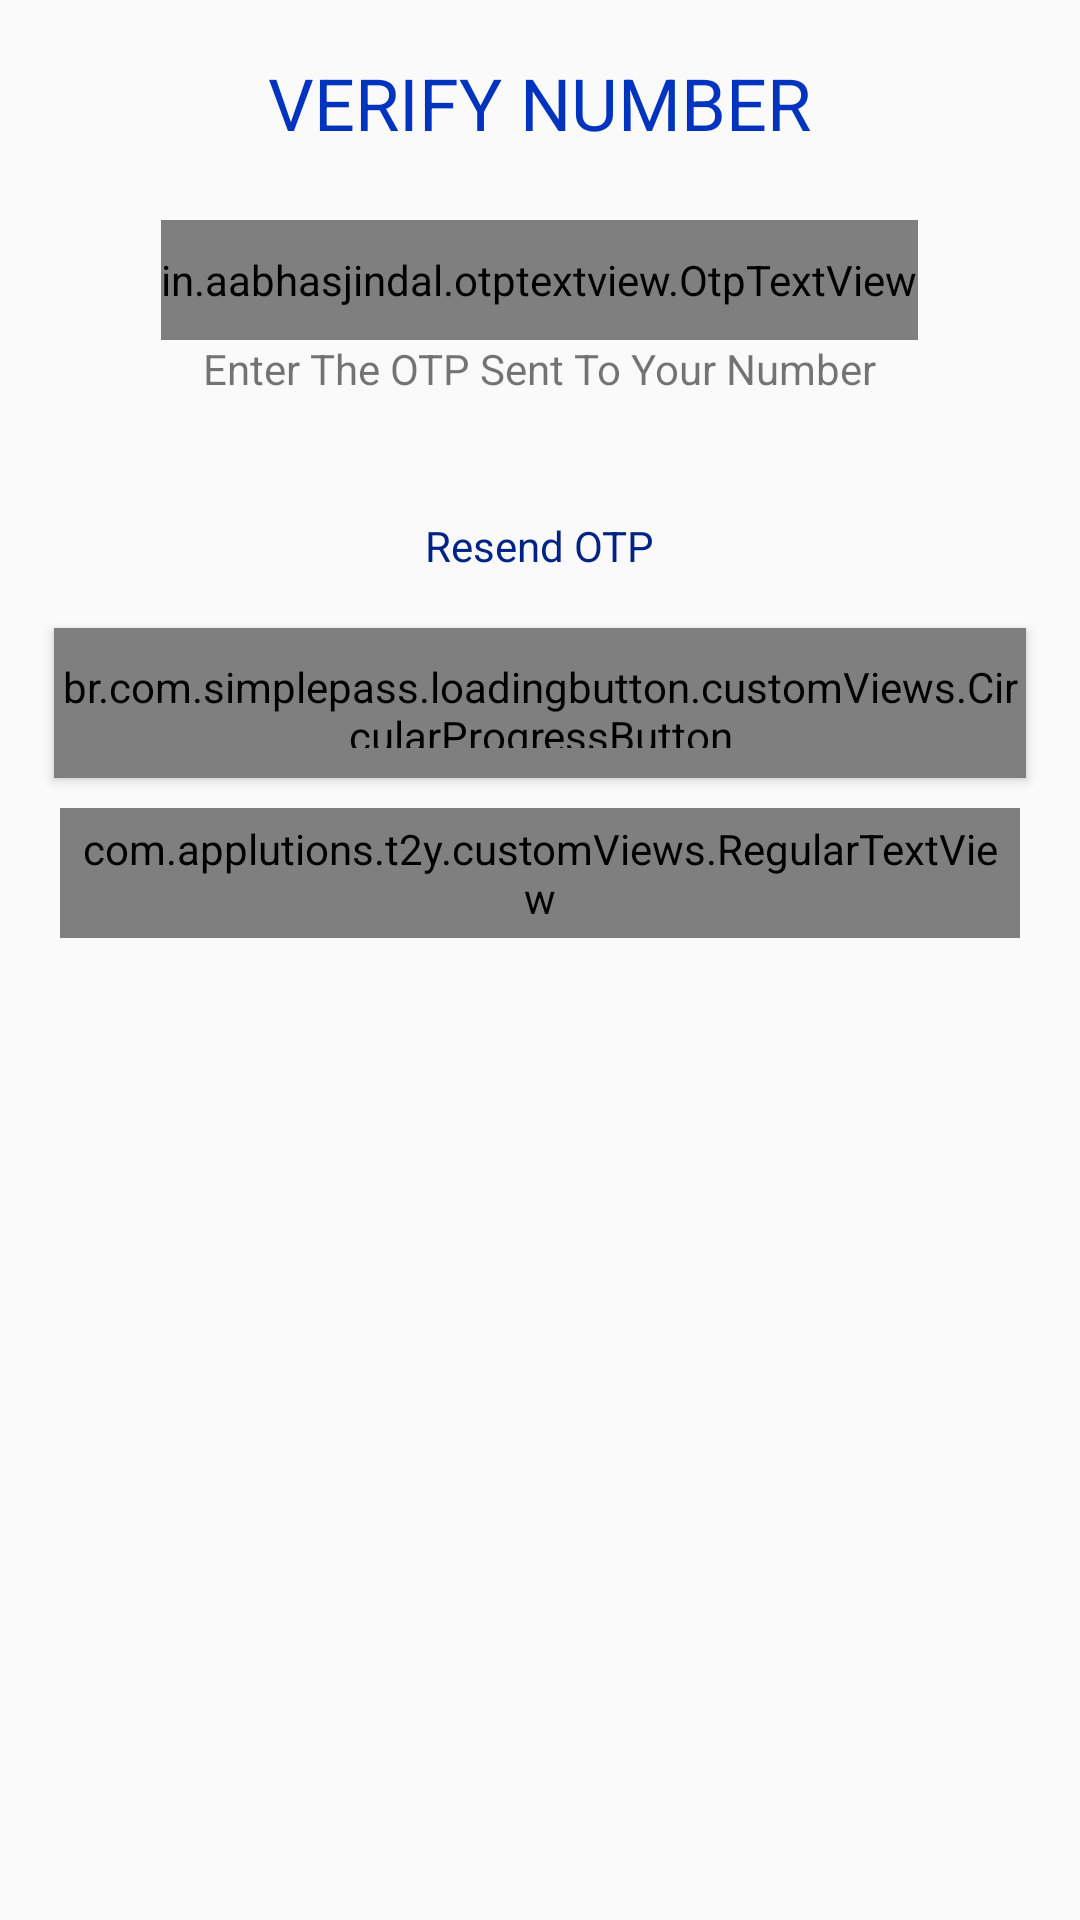

Android layout source for this screen:
<!-- AndroidManifest.xml: application theme AppTheme -->
<!-- res/layout/sheet_verify_otp.xml -->
<?xml version="1.0" encoding="utf-8"?>
<androidx.constraintlayout.widget.ConstraintLayout xmlns:android="http://schemas.android.com/apk/res/android"
    android:layout_width="match_parent"
    android:layout_height="wrap_content"
    xmlns:app="http://schemas.android.com/apk/res-auto"
    android:background="@drawable/rounded_large_top_corner_white">

<LinearLayout
    android:layout_width="match_parent"
    android:layout_height="wrap_content"
    android:orientation="vertical"
    app:layout_constraintTop_toTopOf="parent">
        <TextView
            android:id="@+id/textView4"
            android:layout_width="wrap_content"
            android:layout_height="wrap_content"
            android:layout_marginTop="10dp"
            android:text="VERIFY NUMBER"
            android:textColor="#0033BE"
            android:textSize="24sp"
            android:padding="@dimen/ui_8_dp"
            android:layout_gravity="center_horizontal"/>

        <in.aabhasjindal.otptextview.OtpTextView
            android:id="@+id/otp_view"
            android:layout_width="wrap_content"
            android:layout_height="40dp"
            android:layout_marginTop="15dp"
            android:textColor="@android:color/white"
            app:bar_active_color="@android:color/black"
            app:bar_enabled="true"
            app:bar_height="2dp"
            app:bar_inactive_color="@android:color/black"
            app:length="4"
            app:otp_box_background="@android:color/black"
            app:otp_text_size="24dp"
            android:layout_gravity="center_horizontal"/>

        <TextView
            android:id="@+id/textView5"
            android:layout_width="wrap_content"
            android:layout_height="wrap_content"
            android:layout_marginBottom="32dp"
            android:text="Enter The OTP Sent To Your Number"
            app:layout_constraintHorizontal_bias="0.495"
            app:layout_constraintVertical_bias="1.0"
            android:layout_gravity="center_horizontal"/>

        <TextView
            android:id="@+id/tv_reset_otp"
            android:layout_width="wrap_content"
            android:layout_height="wrap_content"
            android:padding="8dp"
            android:text="Resend OTP"
            android:textColor="#002486"
            android:layout_gravity="center_horizontal"
            app:layout_constraintHorizontal_bias="0.497"
            app:layout_constraintVertical_bias="0.16" />

        <br.com.simplepass.loadingbutton.customViews.CircularProgressButton
            android:id="@+id/btn_confirm_number"
            style="@style/Widget.AppCompat.Button.Colored"
            android:layout_width="match_parent"
            android:layout_height="50dp"
            android:layout_marginLeft="18dp"
            android:layout_marginTop="10dp"
            android:layout_marginRight="18dp"
            android:text="Confirm Number"
            app:finalCornerAngle="50dp"
            app:initialCornerAngle="0dp"
            app:spinning_bar_color="#FFFFFF"
            app:spinning_bar_padding="0dp"
            app:spinning_bar_width="3dp" />
        <com.applutions.t2y.customViews.RegularTextView
            android:id="@+id/btnCancel"
            android:layout_width="match_parent"
            android:layout_height="wrap_content"
            android:layout_marginLeft="@dimen/ui_20_dp"
            android:layout_marginRight="@dimen/ui_20_dp"
            android:layout_marginTop="@dimen/ui_10_dp"
            android:layout_marginBottom="@dimen/ui_10_dp"
            android:background="@drawable/all_rounded_grey_background"
            android:padding="4dp"
            android:text="Cancel"
            android:textAlignment="center"
            android:textColor="@color/black"/>

</LinearLayout>



</androidx.constraintlayout.widget.ConstraintLayout>
<!-- resources referenced by this layout -->
<resources>
  <color name="black">#000000</color>
  <dimen name="ui_10_dp">10dp</dimen>
  <dimen name="ui_20_dp">20dp</dimen>
  <dimen name="ui_8_dp">8dp</dimen>
  <!-- drawable all_rounded_grey_background (drawable) -->
  <shape xmlns:android="http://schemas.android.com/apk/res/android"
      android:shape="rectangle" >
      <stroke
          android:width="2dp"
          android:color="#DCDCDC" />
  </shape>
  <style name="AppTheme" parent="Theme.AppCompat.Light.NoActionBar">
          
          <item name="colorPrimary">@color/colorPrimary</item>
          <item name="colorPrimaryDark">@color/colorPrimaryDark</item>
          <item name="colorAccent">@color/colorAccent</item>
          
          <item name="android:statusBarColor">@color/grey</item>
          <item name="android:windowLightStatusBar">true</item>
      </style>
  <color name="colorPrimary">#2B95FF</color>
  <color name="colorPrimaryDark">#0033BE</color>
  <color name="colorAccent">#2B62F8</color>
  <color name="grey">#FAFAFA</color>
</resources>
